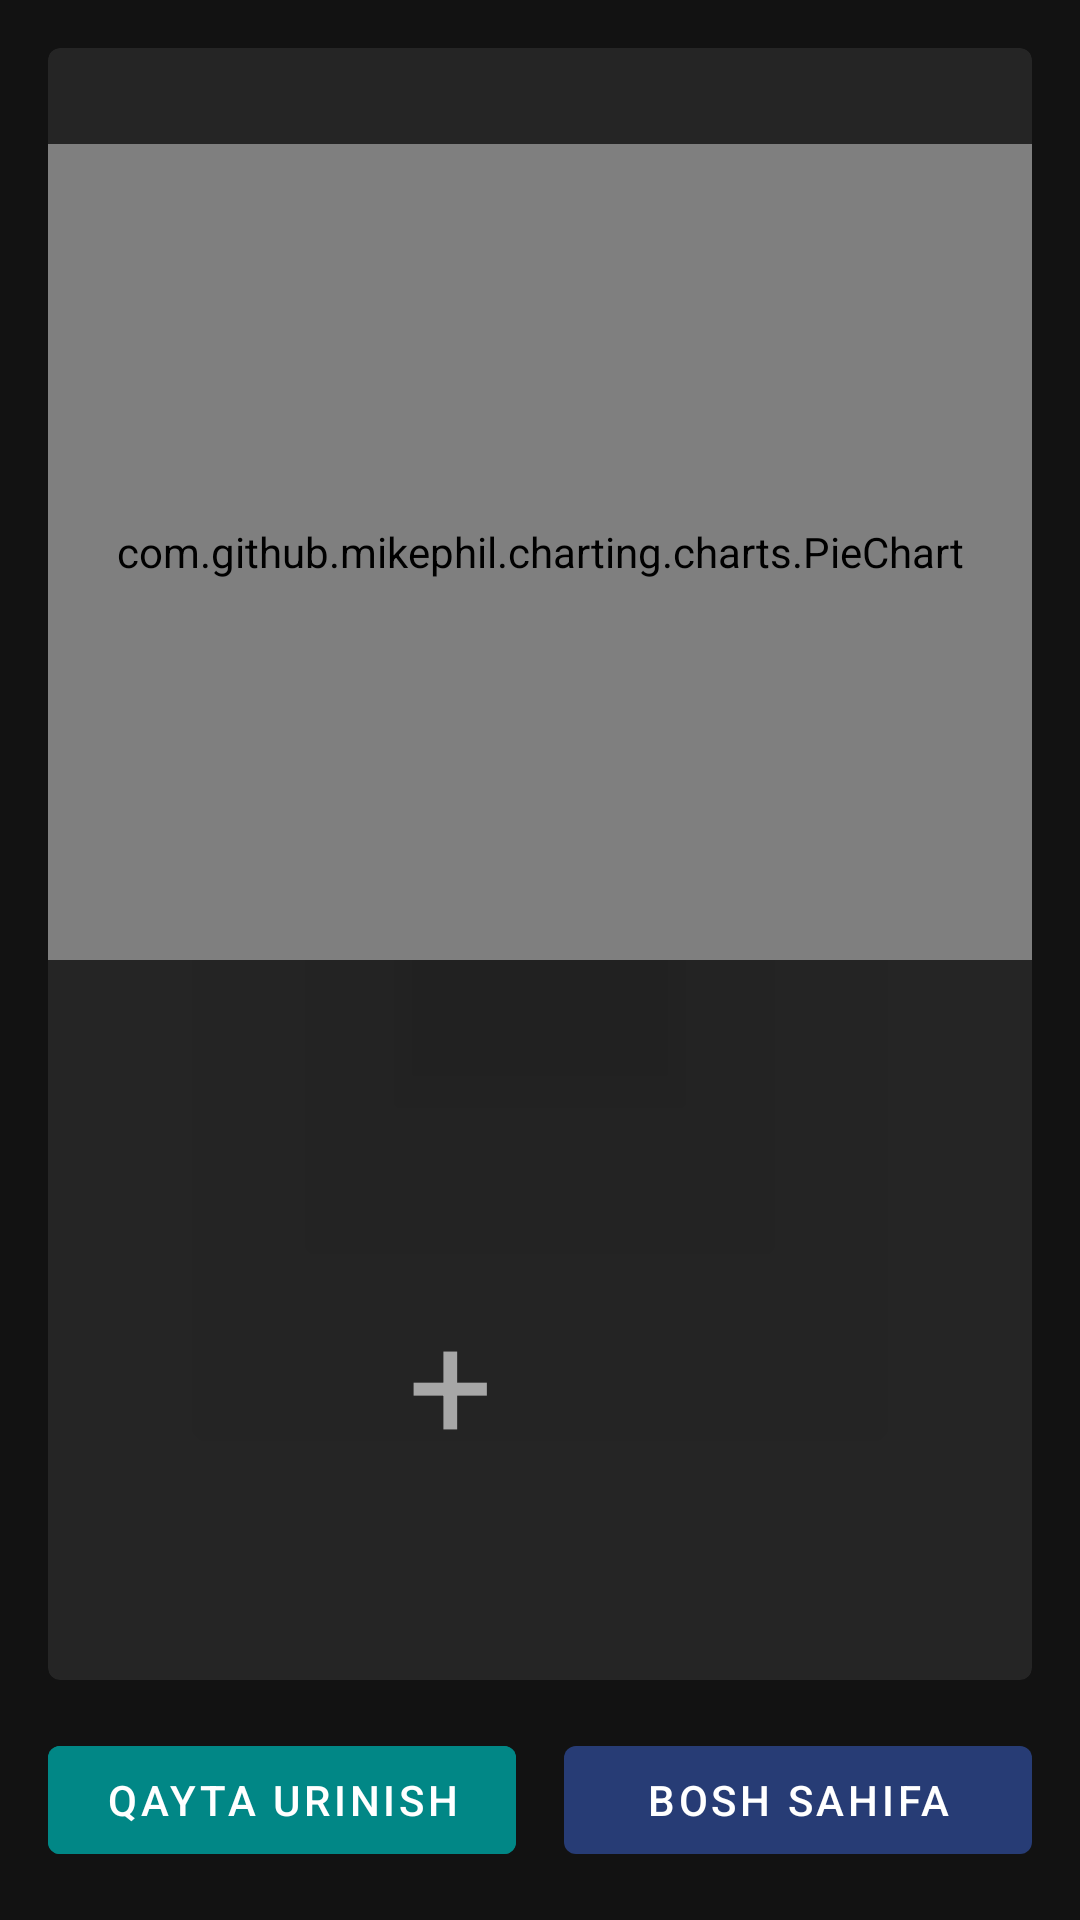

Here is an Android app screen rendered from its layout file. Give the layout XML and the strings, colors and styles it references.
<!-- AndroidManifest.xml: application theme Theme.Codearn -->
<!-- res/layout/activity_finish_test.xml -->
<?xml version="1.0" encoding="utf-8"?>
<layout xmlns:android="http://schemas.android.com/apk/res/android"
    xmlns:app="http://schemas.android.com/apk/res-auto"
    xmlns:tools="http://schemas.android.com/tools">

    <androidx.constraintlayout.widget.ConstraintLayout
        android:layout_width="match_parent"
        android:layout_height="match_parent"
        android:background="#121212"
        tools:context=".ui.main.finishtest.FinishTestActivity">

        <androidx.cardview.widget.CardView
            android:layout_width="match_parent"
            android:layout_height="0dp"
            android:layout_margin="16dp"
            app:cardBackgroundColor="#14FFFFFF"
            app:cardCornerRadius="4dp"
            app:layout_constraintBottom_toTopOf="@+id/go_to_home"
            app:layout_constraintEnd_toEndOf="parent"
            app:layout_constraintStart_toStartOf="parent"
            app:layout_constraintTop_toTopOf="parent">

            <androidx.constraintlayout.widget.ConstraintLayout
                android:layout_width="match_parent"
                android:layout_height="match_parent">

                <com.github.mikephil.charting.charts.PieChart
                    android:id="@+id/results_pie_chart"
                    android:layout_width="match_parent"
                    android:layout_height="0dp"
                    android:layout_marginTop="32dp"
                    app:layout_constraintEnd_toEndOf="parent"
                    app:layout_constraintHeight_percent=".5"
                    app:layout_constraintStart_toStartOf="parent"
                    app:layout_constraintTop_toTopOf="parent" />

                <TextView
                    android:id="@+id/congratulations_text"
                    android:layout_width="0dp"
                    android:layout_height="wrap_content"
                    android:layout_marginHorizontal="16dp"
                    android:layout_marginTop="16dp"
                    android:textAlignment="center"
                    android:textColor="@color/white_60_alpha"
                    android:textSize="18sp"
                    app:layout_constraintEnd_toEndOf="parent"
                    app:layout_constraintStart_toStartOf="parent"
                    app:layout_constraintTop_toBottomOf="@+id/results_pie_chart"
                    tools:text="Tabriklaymiz, siz 10 ta savoldan 5 tasiga to'gri javob berdingiz!" />

                <ImageView
                    android:id="@+id/star_img"
                    android:layout_width="50dp"
                    android:layout_height="50dp"
                    android:layout_marginEnd="5dp"
                    android:src="@drawable/ic_star"
                    app:layout_constraintBottom_toBottomOf="parent"
                    app:layout_constraintEnd_toStartOf="@id/earned_score"
                    app:layout_constraintStart_toEndOf="@id/plus_symbol"
                    app:layout_constraintTop_toBottomOf="@+id/congratulations_text"
                    app:tint="@color/gold" />

                <TextView
                    android:id="@+id/plus_symbol"
                    android:layout_width="wrap_content"
                    android:layout_height="wrap_content"
                    android:layout_marginEnd="5dp"
                    android:text="@string/plus"
                    android:textColor="@color/white_60_alpha"
                    android:textSize="50sp"
                    app:layout_constraintBottom_toBottomOf="@+id/star_img"
                    app:layout_constraintEnd_toStartOf="@+id/star_img"
                    app:layout_constraintHorizontal_chainStyle="packed"
                    app:layout_constraintStart_toStartOf="parent"
                    app:layout_constraintTop_toTopOf="@+id/star_img" />

                <TextView
                    android:id="@+id/earned_score"
                    android:layout_width="wrap_content"
                    android:layout_height="wrap_content"
                    android:textColor="@color/white"
                    android:textSize="50sp"
                    app:layout_constraintBottom_toBottomOf="@+id/star_img"
                    app:layout_constraintEnd_toEndOf="parent"
                    app:layout_constraintStart_toEndOf="@+id/star_img"
                    app:layout_constraintTop_toTopOf="@+id/star_img"
                    tools:text="60" />
            </androidx.constraintlayout.widget.ConstraintLayout>
        </androidx.cardview.widget.CardView>

        <com.google.android.material.button.MaterialButton
            android:id="@+id/go_to_home"
            android:layout_width="0dp"
            android:layout_height="wrap_content"
            android:layout_marginStart="8dp"
            android:layout_marginEnd="16dp"
            android:layout_marginBottom="16dp"
            android:text="@string/bosh_sahifa"
            app:layout_constraintBottom_toBottomOf="parent"
            app:layout_constraintEnd_toEndOf="parent"
            app:layout_constraintHorizontal_chainStyle="spread_inside"
            app:layout_constraintStart_toEndOf="@id/try_again_btn" />

        <com.google.android.material.button.MaterialButton
            android:id="@+id/try_again_btn"
            android:layout_width="0dp"
            android:layout_height="wrap_content"
            android:layout_marginStart="16dp"
            android:layout_marginEnd="8dp"
            android:layout_marginBottom="16dp"
            android:text="@string/try_again"
            android:theme="@style/TryAgainButton"
            app:layout_constraintBottom_toBottomOf="parent"
            app:layout_constraintEnd_toStartOf="@+id/go_to_home"
            app:layout_constraintStart_toStartOf="parent" />

    </androidx.constraintlayout.widget.ConstraintLayout>
</layout>
<!-- resources referenced by this layout -->
<resources>
  <color name="gold">#FFC107</color>
  <color name="white">#FFFFFFFF</color>
  <color name="white_60_alpha">#99FFFFFF</color>
  <string name="bosh_sahifa">Bosh sahifa</string>
  <string name="plus">+</string>
  <string name="try_again">Qayta urinish</string>
  <style name="TryAgainButton" parent="Widget.MaterialComponents.Button">
          <item name="android:backgroundTint">@color/teal_700</item>
      </style>
  <style name="Theme.Codearn" parent="Theme.MaterialComponents.DayNight.DarkActionBar">
          
          <item name="colorPrimary">@color/mazarine_blue</item>
          <item name="colorPrimaryVariant">@color/mazarine_blue_dark</item>
          <item name="colorOnPrimary">@color/white</item>
          
          <item name="colorSecondary">@color/teal_200</item>
          <item name="colorSecondaryVariant">@color/teal_700</item>
          <item name="colorOnSecondary">@color/black</item>
          
          <item name="android:statusBarColor" tools:targetApi="l">?attr/colorPrimaryVariant</item>
          
      </style>
  <color name="teal_700">#FF018786</color>
  <color name="mazarine_blue">#273c75</color>
  <color name="mazarine_blue_dark">#001749</color>
  <color name="teal_200">#FF03DAC5</color>
  <color name="black">#FF000000</color>
</resources>
